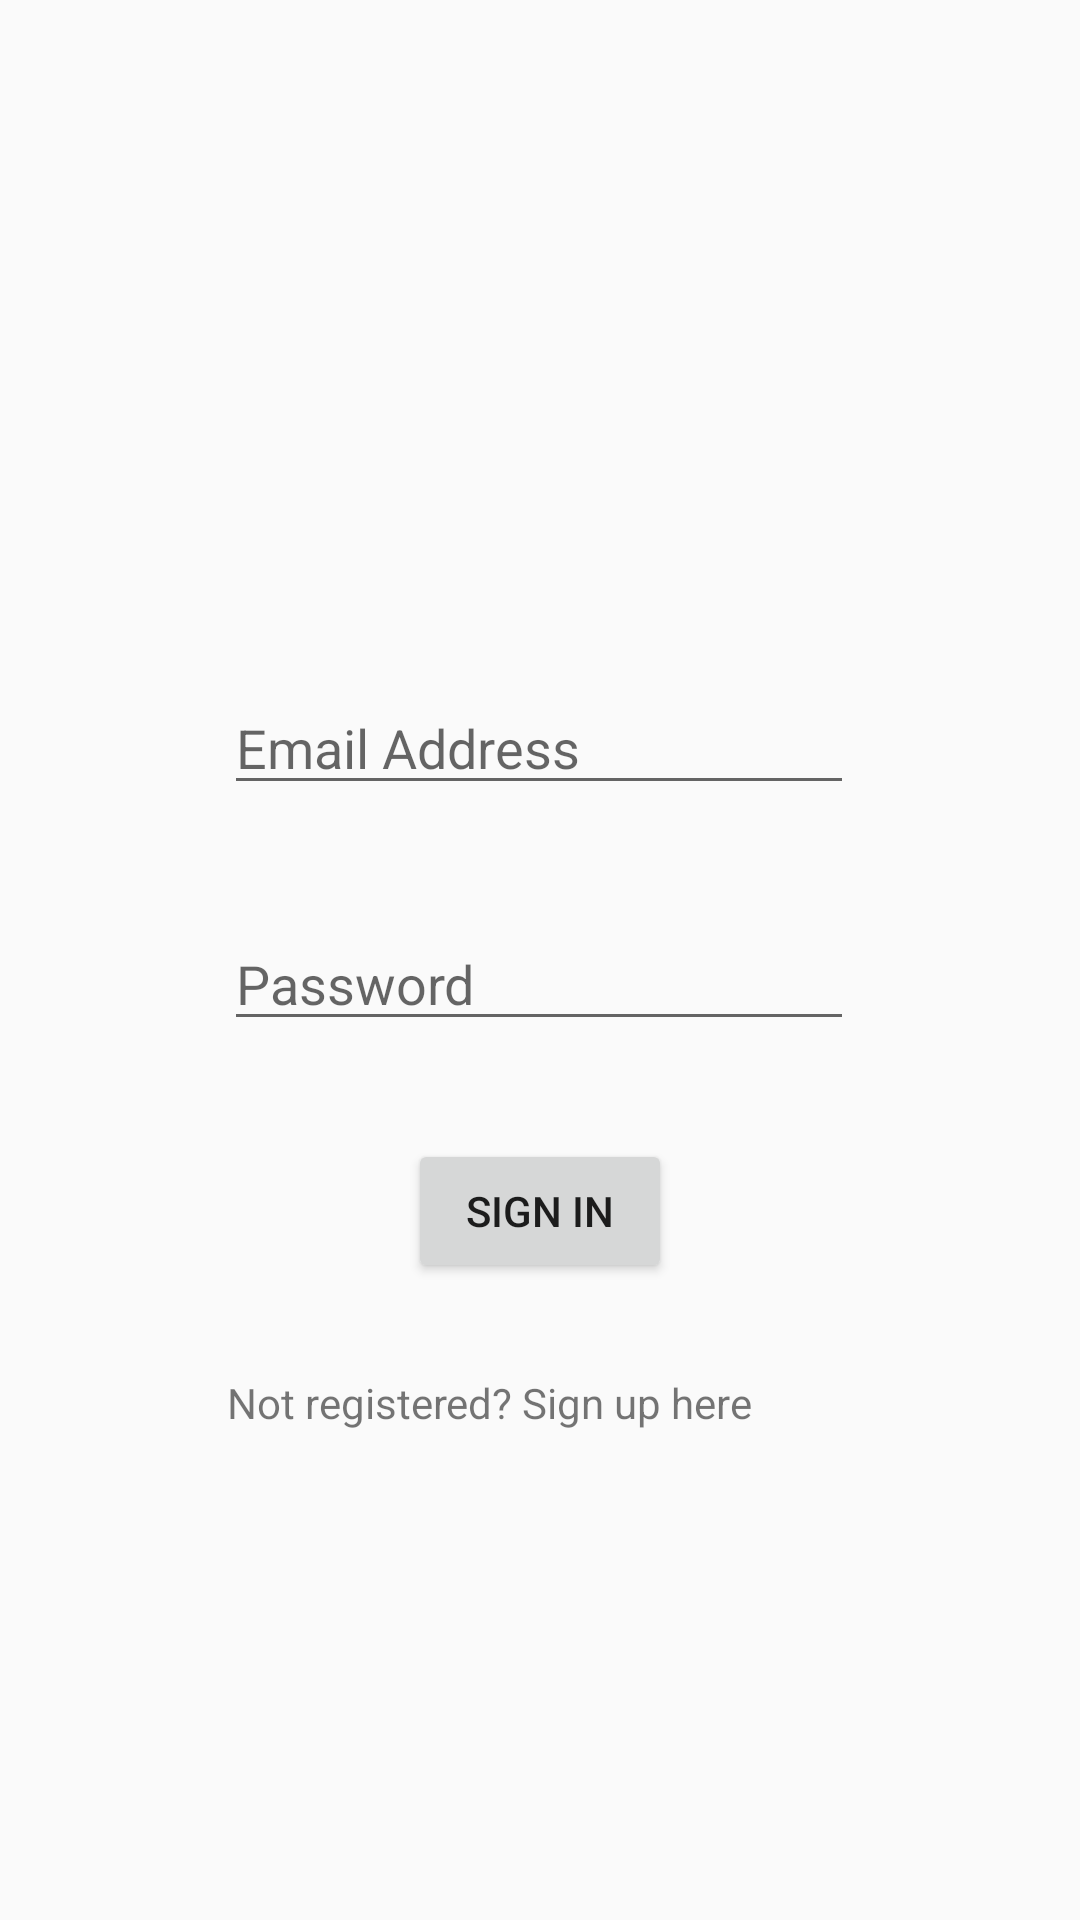

Here is an Android app screen rendered from its layout file. Give the layout XML and the strings, colors and styles it references.
<!-- AndroidManifest.xml: application theme Theme.NFCContactTracing -->
<!-- res/layout/activity_login.xml -->
<?xml version="1.0" encoding="utf-8"?>
<androidx.constraintlayout.widget.ConstraintLayout xmlns:android="http://schemas.android.com/apk/res/android"
    xmlns:app="http://schemas.android.com/apk/res-auto"
    xmlns:tools="http://schemas.android.com/tools"
    android:layout_width="match_parent"
    android:layout_height="match_parent"
    tools:context=".LoginActivity">

    <androidx.constraintlayout.widget.ConstraintLayout
        android:layout_width="match_parent"
        android:layout_height="match_parent"
        app:layout_constraintBottom_toBottomOf="parent"
        tools:context=".MainActivity"
        tools:layout_editor_absoluteX="28dp">

        <EditText
            android:id="@+id/etEmailAddress"
            android:layout_width="wrap_content"
            android:layout_height="wrap_content"
            android:ems="10"
            android:hint="Email Address"
            android:inputType="textEmailAddress"
            app:layout_constraintBottom_toBottomOf="parent"
            app:layout_constraintEnd_toEndOf="parent"
            app:layout_constraintHorizontal_bias="0.497"
            app:layout_constraintStart_toStartOf="parent"
            app:layout_constraintTop_toTopOf="parent"
            app:layout_constraintVertical_bias="0.379" />

        <EditText
            android:id="@+id/etPassword"
            android:layout_width="wrap_content"
            android:layout_height="wrap_content"
            android:layout_marginBottom="28dp"
            android:ems="10"
            android:hint="Password"
            android:inputType="textPassword"
            app:layout_constraintBottom_toBottomOf="parent"
            app:layout_constraintEnd_toEndOf="parent"
            app:layout_constraintHorizontal_bias="0.497"
            app:layout_constraintStart_toStartOf="parent"
            app:layout_constraintTop_toBottomOf="@+id/etEmailAddress"
            app:layout_constraintVertical_bias="0.123" />

        <Button
            android:id="@+id/btnSignUp"
            android:layout_width="wrap_content"
            android:layout_height="wrap_content"
            android:layout_marginBottom="180dp"
            android:text="Sign in"
            app:layout_constraintBottom_toBottomOf="parent"
            app:layout_constraintEnd_toEndOf="parent"
            app:layout_constraintStart_toStartOf="parent"
            app:layout_constraintTop_toBottomOf="@+id/etPassword" />

        <TextView
            android:id="@+id/textView"
            android:layout_width="209dp"
            android:layout_height="19dp"
            android:layout_marginBottom="4dp"
            android:text="Not registered? Sign up here"
            app:layout_constraintBottom_toBottomOf="parent"
            app:layout_constraintEnd_toEndOf="parent"
            app:layout_constraintStart_toStartOf="parent"
            app:layout_constraintTop_toBottomOf="@+id/btnSignUp"
            app:layout_constraintVertical_bias="0.16" />

    </androidx.constraintlayout.widget.ConstraintLayout>
</androidx.constraintlayout.widget.ConstraintLayout>
<!-- resources referenced by this layout -->
<resources>
  <style name="Theme.NFCContactTracing" parent="Theme.MaterialComponents.Light.Bridge">
          
          <item name="colorPrimary">#2185E4</item>
  
          <item name="colorOnPrimary">#2185E4</item>
          
          <item name="colorOnSecondary">@color/white</item>
          
          <item name="android:statusBarColor" tools:targetApi="l">?attr/colorPrimaryVariant</item>
          
      </style>
  <color name="white">#FFFFFFFF</color>
</resources>
